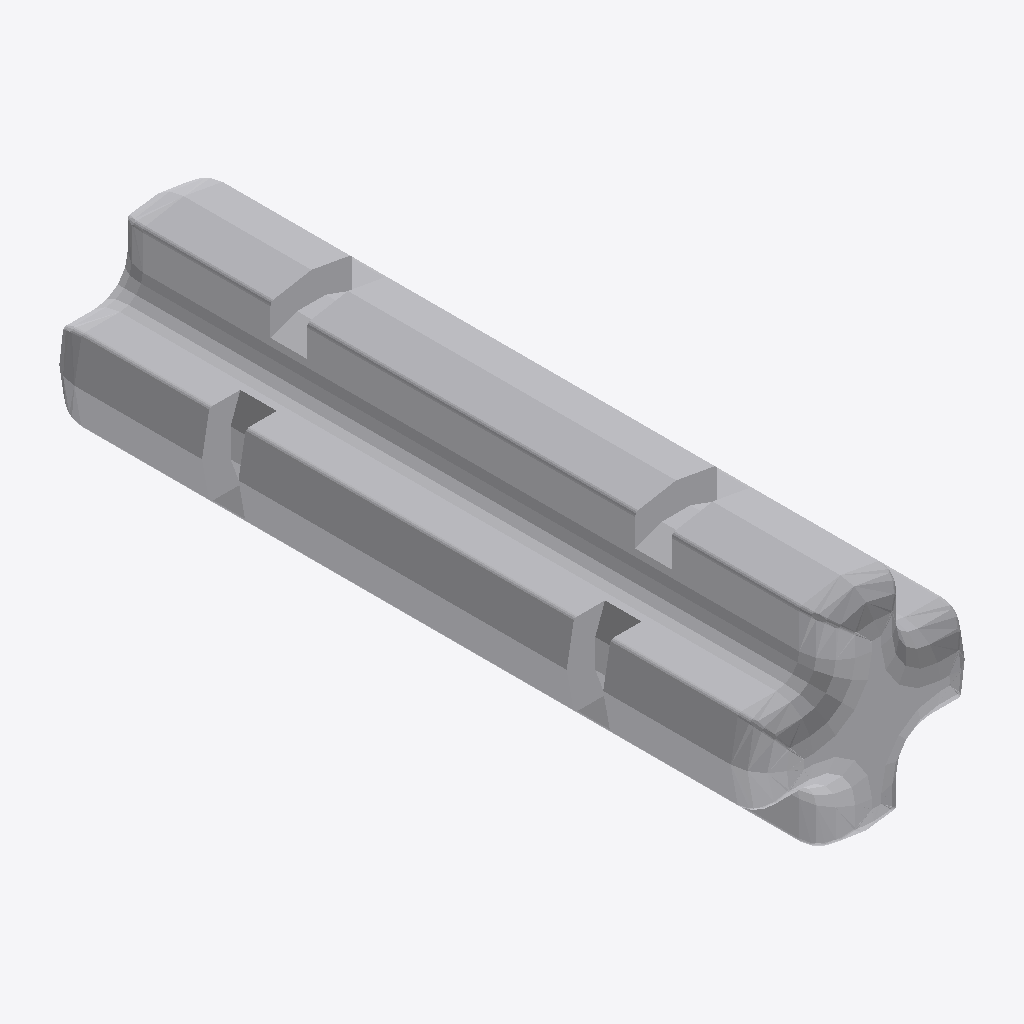
Isometric view of an IFC building model (IFC-SPF (STEP), schema IFC2X3, length unit millimetre), seen from the south-west, elements coloured by IFC class: 1 other element (light grey).
Extent 0.005 m × 0.016 m × 0.005 m (x, y, z). Elements (1): 1 IfcBuildingElementProxy.

HEADER;
FILE_DESCRIPTION(('Unknown'),'2;1');
FILE_NAME('Red_4142865_JCA','2025-07-22T00:03:02+02:00',('Unknown'),('Unknown'),'ST-DEVELOPER v19.4','Unknown','OpenTools');
FILE_SCHEMA(('IFC2X3'));
ENDSEC;
DATA;
#4779=IFCPROJECT('07hUkdHgGydfWsFJH56q5B',#5852,'Red_4142865_JCA',' ',' ',' ',' ',(#5847),#4780);
#20=IFCBUILDING('3G2N19bOG__grq1LV0cQPU',#5852,'Default Building',$,$,#18,$,$,.ELEMENT.,0.0,0.0,$);
#14=IFCBUILDINGELEMENTPROXY('2GP_XOK7Wq1Pa1NGQTVWHM',#5852,'Red_4142865_JCA',' ','Red_4142865_JCA',#19,#15,' ',.ELEMENT.);
ENDSEC;
